The GitHub repository cameronlgreen/cockatoo_project contains a labelled image folder "dataset" with 8 categories: cockatoo, galah, king parrot, kookaburra, lorikeet, magpie, miner bird, rosella. Examples follow, each with its label.

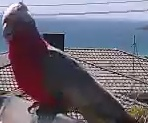
Label: galah

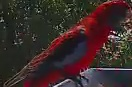
Label: rosella

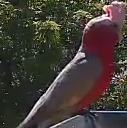
Label: galah

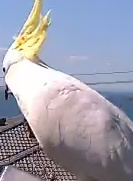
Label: cockatoo

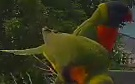
Label: lorikeet

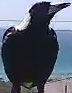
Label: magpie
